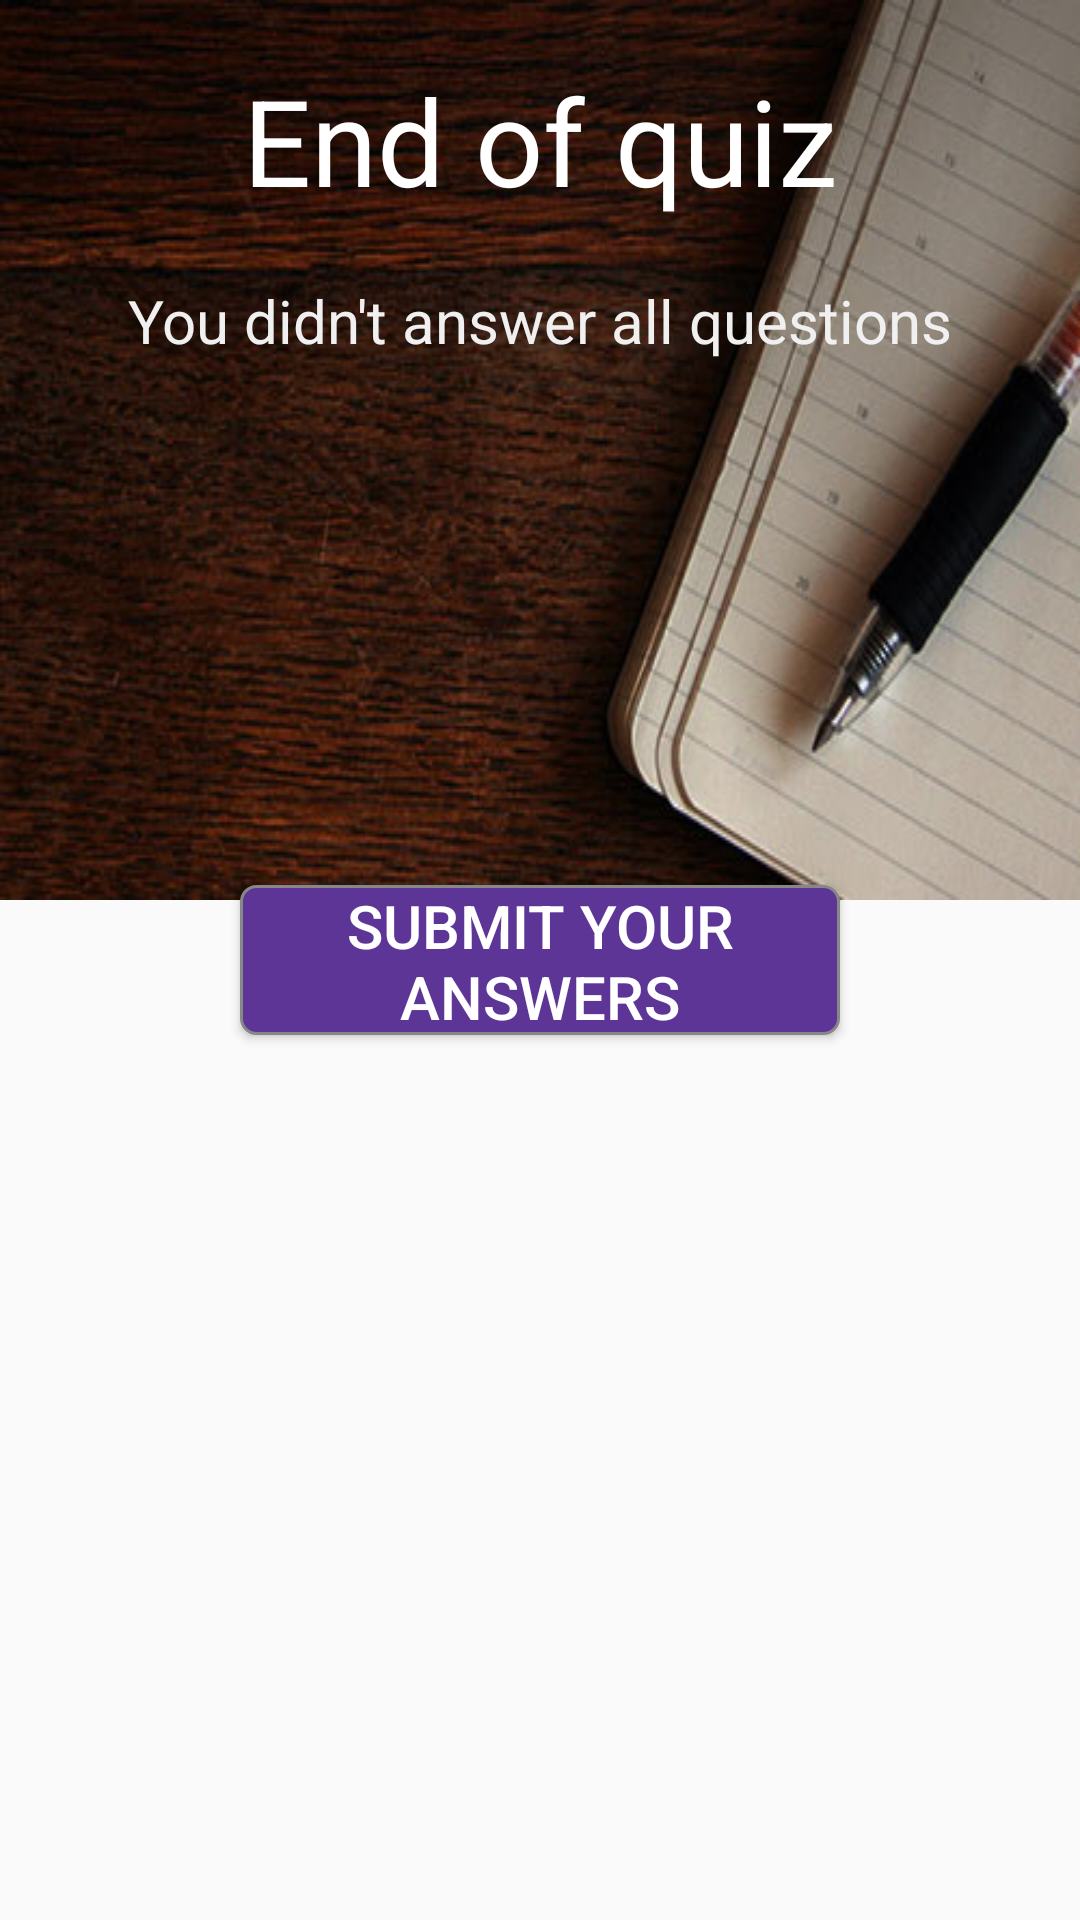

Produce the Android XML layout that renders to this screen, including the resource entries it uses.
<!-- AndroidManifest.xml: application theme CustomActionBarTheme -->
<!-- res/layout/fragment_answer_quiz_last.xml -->
<RelativeLayout xmlns:android="http://schemas.android.com/apk/res/android"
    xmlns:tools="http://schemas.android.com/tools" android:layout_width="match_parent"
    android:layout_height="match_parent" tools:context="com.mardonaquiz.mardona.AnswerQuizLast">

    <ImageView
        android:layout_width="match_parent"
        android:layout_height="wrap_content"
        android:id="@+id/imageView2"
        android:layout_alignParentLeft="true"
        android:layout_alignParentStart="false"
        android:src="@drawable/quiz_image"
        android:layout_alignParentTop="true"
        android:scaleType="fitXY"
        android:layout_alignParentEnd="false" />

    <Button
        android:layout_width="200dp"
        android:layout_height="50dp"
        android:text="@string/Submit_Quiz"
        android:id="@+id/submitQuiz"
        android:layout_centerVertical="true"
        android:layout_centerHorizontal="true"
        android:background="@drawable/button_shape"
        android:textColor="@android:color/white"
        android:textSize="20sp"/>

    <TextView
        android:layout_width="wrap_content"
        android:layout_height="wrap_content"
        android:text="@string/Quiz_Last"
        android:id="@+id/textView5"
        android:layout_alignParentRight="true"
        android:layout_alignParentEnd="true"
        android:layout_alignParentTop="true"
        android:layout_alignParentLeft="true"
        android:layout_alignParentStart="true"
        android:textColor="#ffffffff"
        android:textSize="40sp"
        android:padding="20sp"
        android:textAlignment="gravity"
        android:gravity="center" />

    <TextView
        android:layout_width="wrap_content"
        android:layout_height="wrap_content"
        android:id="@+id/QuizEr"
        android:layout_below="@+id/textView5"
        android:layout_alignParentLeft="true"
        android:layout_alignParentStart="true"

        android:textSize="20sp"
        android:text="@string/QuizEr"
        android:layout_alignParentRight="true"
        android:layout_alignParentEnd="true"
        android:textAlignment="center"
        android:textColor="#fff0f0f0"
        android:gravity="center" />
</RelativeLayout>
<!-- resources referenced by this layout -->
<resources>
  <!-- drawable button_shape (drawable) -->
  <?xml version="1.0" encoding="utf-8"?>
  <shape xmlns:android="http://schemas.android.com/apk/res/android" android:shape="rectangle" >
      <corners
          android:radius="5dp"
          />
      <solid
          android:color="#5D3596"
          />
      <padding
          android:left="0dp"
          android:top="0dp"
          android:right="0dp"
          android:bottom="0dp"
          />
      <size
          android:width="100dp"
          android:height="30dp"
          />
      <stroke
          android:width="1dp"
          android:color="#878787"
          />
  </shape>
  <!-- drawable quiz_image: jpg bitmap (drawable-mdpi, 36632 bytes) -->
  <string name="QuizEr">You didn\'t answer all questions</string>
  <string name="Quiz_Last">End of quiz</string>
  <string name="Submit_Quiz">Submit your answers</string>
  <style name="CustomActionBarTheme" parent="@style/Theme.AppCompat.Light.DarkActionBar">
          <item name="android:actionBarStyle">@style/MyActionBar</item>
  
          
          <item name="actionBarStyle">@style/MyActionBar</item>
      </style>
  <style name="MyActionBar" parent="@style/Widget.AppCompat.Light.ActionBar.Solid.Inverse">
          <item name="android:background">@color/background_purple</item>
  
          
          <item name="background">@color/background_purple</item>
      </style>
</resources>
